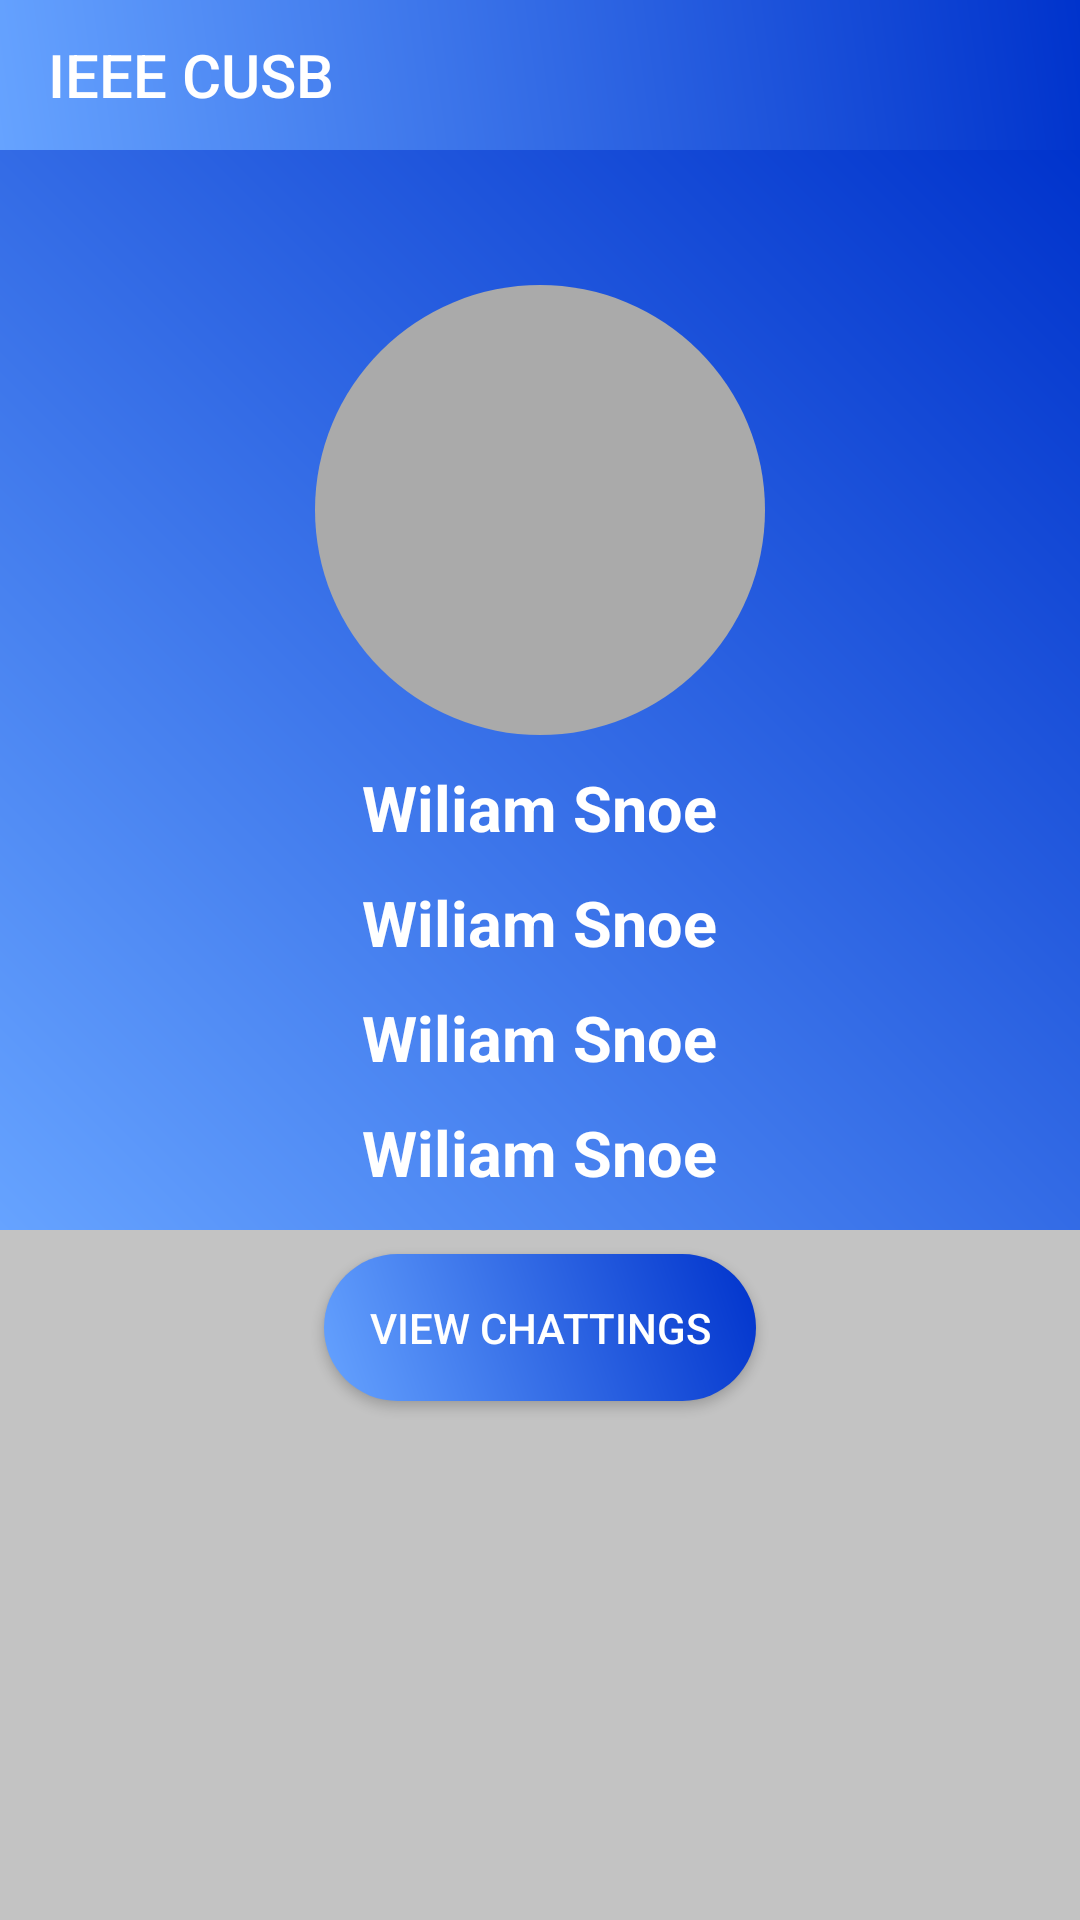

Reconstruct the res/layout file that produces this screen, plus the resources it refers to.
<!-- AndroidManifest.xml: application theme AppTheme.NoActionBar -->
<!-- res/layout/profile.xml -->
<?xml version="1.0" encoding="utf-8"?>
<android.support.v4.widget.DrawerLayout xmlns:android="http://schemas.android.com/apk/res/android"
    xmlns:app="http://schemas.android.com/apk/res-auto"
    android:id="@+id/drawer_layout"
    android:layout_width="match_parent"
    android:layout_height="match_parent"
    android:fitsSystemWindows="true">

<LinearLayout
    android:layout_width="match_parent"
    android:layout_height="match_parent"
    android:background="@color/Grey"
    android:orientation="vertical">

    <android.support.v7.widget.Toolbar
        android:id="@+id/toolbar"
        android:layout_width="match_parent"
        android:layout_height="50dp"
        android:background="@drawable/gradientbackground"
        android:theme="@style/ThemeOverlay.AppCompat.Dark"
        app:title="@string/app_name"></android.support.v7.widget.Toolbar>

    <RelativeLayout
        android:id="@+id/dataLayout"
        android:layout_width="match_parent"
        android:layout_height="425dp">

        <Button
            android:id="@+id/ShowPreviousChatting_button"
            android:layout_width="wrap_content"
            android:layout_height="wrap_content"
            android:layout_below="@id/ProfileData"
            android:layout_centerHorizontal="true"
            android:layout_gravity="center_horizontal"
            android:layout_marginStart="8dp"
            android:layout_marginTop="8dp"
            android:layout_marginEnd="8dp"
            android:layout_marginBottom="8dp"
            android:background="@drawable/button_background"
            android:text="View Chattings"
            android:textColor="@color/White" />

        <LinearLayout
            android:id="@+id/ProfileData"
            android:layout_width="match_parent"
            android:layout_height="360dp"
            android:background="@drawable/gradientbackground"
            android:orientation="vertical">

            <ImageView
                android:id="@+id/User_imageView"
                android:layout_width="150dp"
                android:layout_height="150dp"
                android:layout_gravity="center_horizontal"
                android:layout_marginTop="45dp"
                android:background="@drawable/circle" />

            <TextView
                android:id="@+id/UserName_textView"
                android:layout_width="wrap_content"
                android:layout_height="wrap_content"
                android:layout_gravity="center_horizontal"
                android:layout_marginTop="10dp"
                android:text="Wiliam Snoe"
                android:textColor="#fff"
                android:textSize="21sp"
                android:textStyle="bold" />

            <TextView
                android:id="@+id/UserCommittee1_textView"
                android:layout_width="wrap_content"
                android:layout_height="wrap_content"
                android:layout_gravity="center_horizontal"
                android:layout_marginTop="10dp"
                android:text="Wiliam Snoe"
                android:textColor="#fff"
                android:textSize="21sp"
                android:textStyle="bold" />

            <TextView
                android:id="@+id/userCommittee2_textView"
                android:layout_width="wrap_content"
                android:layout_height="wrap_content"
                android:layout_gravity="center_horizontal"
                android:layout_marginTop="10dp"
                android:text="Wiliam Snoe"
                android:textColor="#fff"
                android:textSize="21sp"
                android:textStyle="bold" />

            <TextView
                android:id="@+id/position_textView"
                android:layout_width="wrap_content"
                android:layout_height="wrap_content"
                android:layout_gravity="center_horizontal"
                android:layout_marginTop="10dp"
                android:text="Wiliam Snoe"
                android:textColor="#fff"
                android:textSize="21sp"
                android:textStyle="bold" />

        </LinearLayout>

    </RelativeLayout>

    <LinearLayout
        android:id="@+id/chattingsLayout"
        android:layout_width="360dp"
        android:layout_height="wrap_content"
        android:layout_gravity="center"
        android:layout_marginTop="15dp"
        android:orientation="vertical">

        <TextView
            android:id="@+id/CommitteChat1_textView"
            android:layout_width="wrap_content"
            android:layout_height="wrap_content"
            android:layout_gravity="center_horizontal"
            android:layout_marginTop="15dp"
            android:paddingLeft="20dp"
            android:textSize="20sp"
            android:textStyle="bold" />

        <TextView
            android:id="@+id/committeChat2_textView"
            android:layout_width="wrap_content"
            android:layout_height="wrap_content"
            android:layout_gravity="center_horizontal"
            android:layout_marginTop="15dp"
            android:paddingLeft="20dp"
            android:textSize="20sp"
            android:textStyle="bold" />

        <TextView
            android:id="@+id/IEEECUSB_Chat_textView"
            android:layout_width="wrap_content"
            android:layout_height="wrap_content"
            android:layout_gravity="center_horizontal"
            android:layout_marginTop="15dp"
            android:paddingLeft="20dp"
            android:textSize="20sp"
            android:textStyle="bold" />

        <TextView
            android:id="@+id/Message_textView"
            android:layout_width="wrap_content"
            android:layout_height="wrap_content"
            android:layout_gravity="center_horizontal"
            android:layout_marginTop="15dp"
            android:paddingLeft="20dp"
            android:textSize="20sp"
            android:textStyle="bold" />
    </LinearLayout>


</LinearLayout>

    <ProgressBar
        android:id="@+id/Profile_progressBar"
        android:layout_width="50dp"
        android:layout_height="50dp"></ProgressBar>
    <android.support.design.widget.NavigationView
        android:id="@+id/nav_view"
        android:layout_width="wrap_content"
        android:layout_height="match_parent"
        android:layout_gravity="start"
        android:fitsSystemWindows="true"
        app:menu="@menu/nav_drawer"
        app:headerLayout="@layout/nav_header"/>
</android.support.v4.widget.DrawerLayout>
<!-- res/layout/nav_header.xml (included above) -->
<android.support.constraint.ConstraintLayout xmlns:android="http://schemas.android.com/apk/res/android"
    xmlns:app="http://schemas.android.com/apk/res-auto"
    android:id="@+id/navHeader"
    android:layout_width="match_parent"
    android:layout_height="220dp"
    android:layout_margin="8dp"
    android:background="@drawable/gradientbackground"
    android:padding="16dp"
    android:theme="@style/ThemeOverlay.AppCompat.Dark">

    <ImageView
        android:id="@+id/navHeaderImage"
        android:layout_width="150dp"
        android:layout_height="150dp"
        android:layout_marginStart="8dp"
        android:layout_marginTop="8dp"
        android:layout_marginEnd="8dp"
        android:layout_marginBottom="24dp"
        android:background="@drawable/smallcircle"
        android:scaleType="fitCenter"
        app:layout_constraintBottom_toBottomOf="parent"
        app:layout_constraintEnd_toEndOf="parent"
        app:layout_constraintStart_toStartOf="parent"
        app:layout_constraintTop_toTopOf="parent"
        app:srcCompat="@drawable/defaultprofile" />

    <TextView
        android:id="@+id/NavHeaderUserName_textView"
        android:layout_width="wrap_content"
        android:layout_height="wrap_content"
        android:layout_marginTop="8dp"
        android:text="@android:string/unknownName"
        android:textColor="@color/White"
        android:textSize="20sp"
        android:textStyle="bold"
        app:layout_constraintBottom_toBottomOf="parent"
        app:layout_constraintEnd_toEndOf="parent"
        app:layout_constraintHorizontal_bias="0.5"
        app:layout_constraintStart_toStartOf="parent"
        app:layout_constraintTop_toBottomOf="@+id/navHeaderImage" />
</android.support.constraint.ConstraintLayout>
<!-- resources referenced by this layout -->
<resources>
  <color name="Grey">#c3c3c3 </color>
  <color name="White">#fff</color>
  <!-- drawable button_background (drawable) -->
  <?xml version="1.0" encoding="utf-8"?>
  <shape xmlns:android="http://schemas.android.com/apk/res/android">
      <gradient android:angle="45"
          android:startColor="@color/blue1"
          android:endColor="@color/blue2"
          />
      <padding android:top="15dp"
          android:left="15dp"
          android:right="15dp"
          android:bottom="15dp" />
      <corners android:radius="45dp" />
  </shape>
  <!-- drawable circle (drawable) -->
  <?xml version="1.0" encoding="utf-8"?>
  <shape xmlns:android="http://schemas.android.com/apk/res/android"
      android:shape="oval">
  
      <solid android:color="@android:color/darker_gray" />
      <size
          android:width="60dp"
          android:height="60dp" />
      <corners android:radius="18dp" />
  
  </shape>
  <!-- drawable gradientbackground (drawable) -->
  <?xml version="1.0" encoding="utf-8"?>
  <shape xmlns:android="http://schemas.android.com/apk/res/android">
      <gradient android:angle="45"
          android:startColor="@color/blue1"
          android:endColor="@color/blue2"
          />
  
  </shape>
  <!-- drawable smallcircle (drawable) -->
  <?xml version="1.0" encoding="utf-8"?>
  <shape xmlns:android="http://schemas.android.com/apk/res/android"
      android:shape="oval">
  
      <solid android:color="@android:color/darker_gray" />
      <size
          android:width="10dp"
          android:height="10dp" />
      <corners android:radius="18dp" />
  
  </shape>
  <string name="app_name">IEEE CUSB</string>
  <style name="AppTheme.NoActionBar">
          <item name="windowActionBar">false</item>
          <item name="windowNoTitle">true</item>
      </style>
  <color name="blue1">#66a3ff</color>
  <color name="blue2">#0033cc</color>
</resources>
